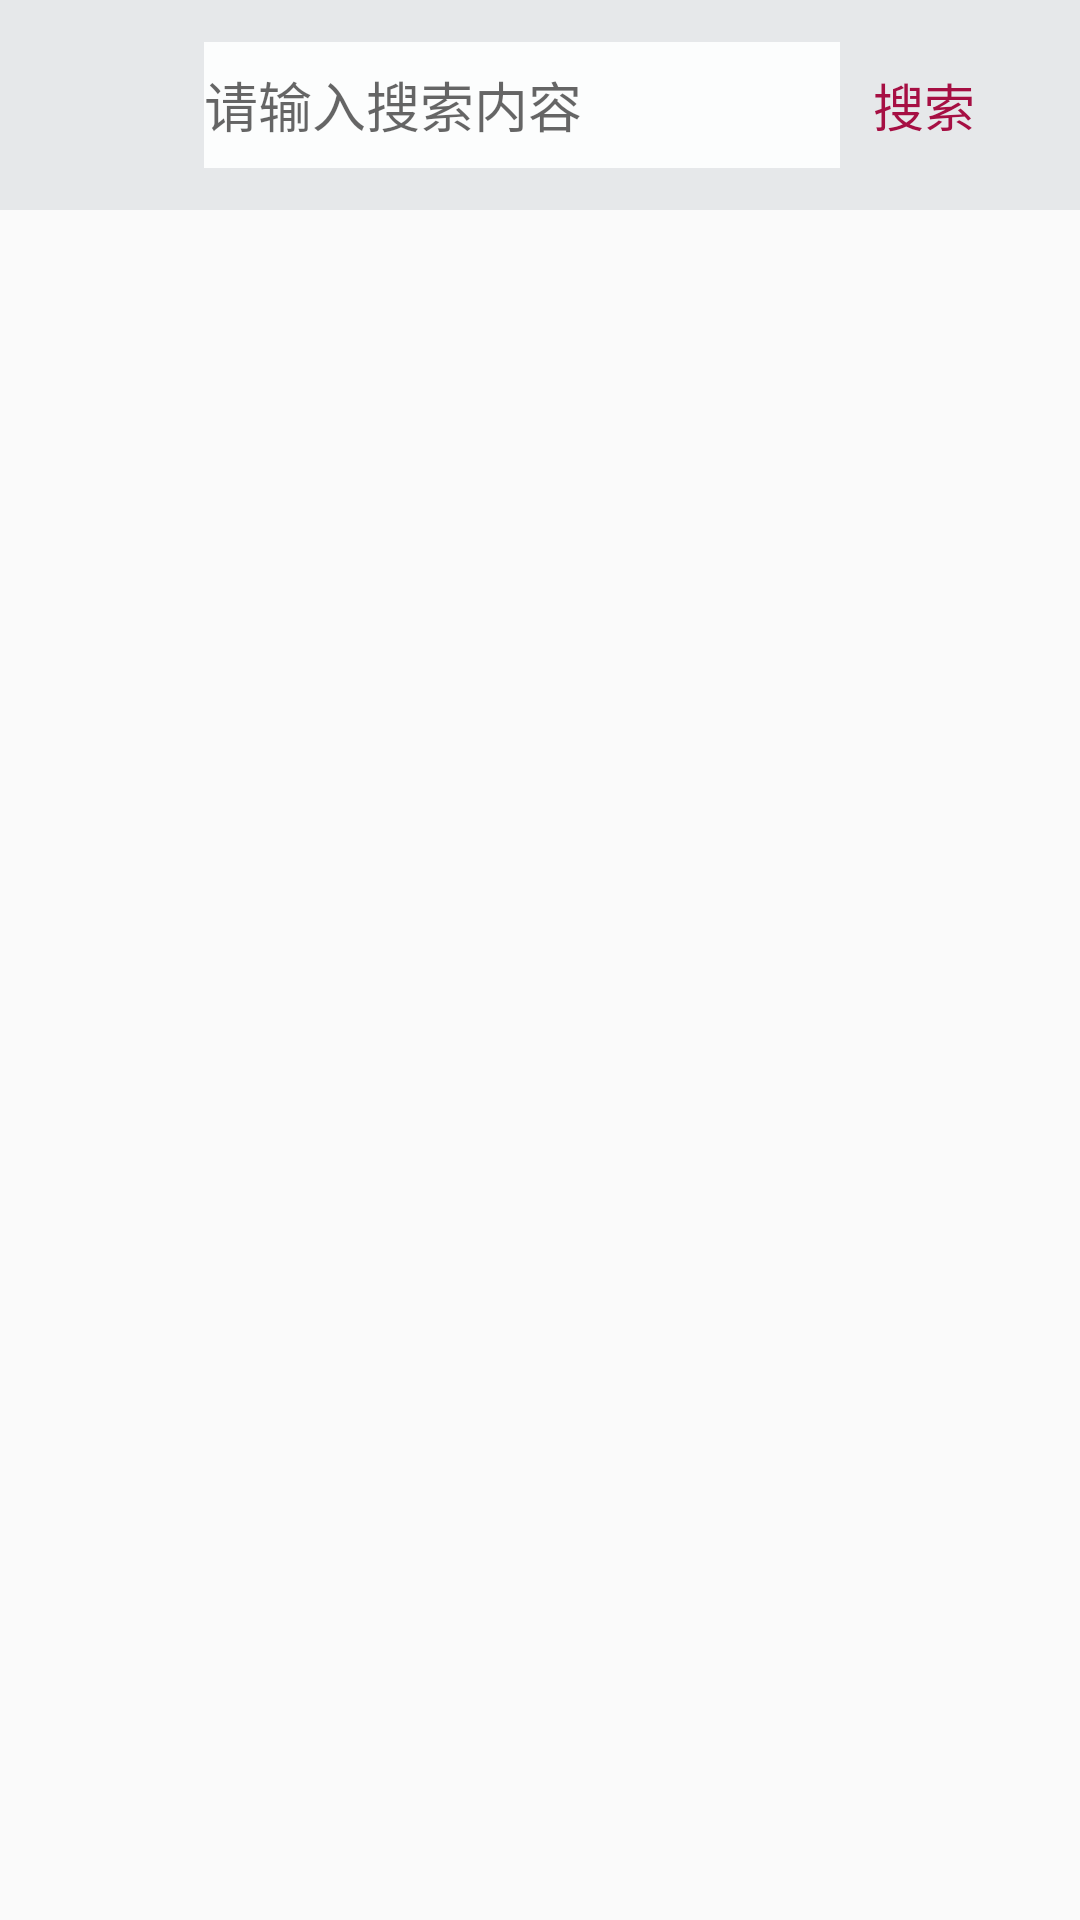

The Android layout XML behind this screen, and the referenced resources:
<!-- AndroidManifest.xml: application theme Theme.AppCompat.Light.NoActionBar -->
<!-- res/layout/activity_search.xml -->
<?xml version="1.0" encoding="utf-8"?>
<RelativeLayout xmlns:android="http://schemas.android.com/apk/res/android"
    xmlns:app="http://schemas.android.com/apk/res-auto"
    xmlns:tools="http://schemas.android.com/tools"
    android:layout_width="match_parent"
    android:layout_height="match_parent"
    tools:context=".SearchActivity">
    <RelativeLayout
        android:id="@+id/search_re1"
        android:layout_width="match_parent"
        android:layout_height="70dp"
        android:background="#E6E8EA">

        <RelativeLayout
            android:layout_width="match_parent"
            android:layout_height="42dp"
            android:layout_centerInParent="true"
            android:layout_marginLeft="50dp"
            android:background="@drawable/back3">
            <ImageView
                android:layout_width="35dp"
                android:layout_height="35dp"
                android:layout_centerVertical="true"
                android:layout_marginLeft="5dp"
                android:background="@drawable/ic_baseline_search_24"/>
            <EditText
                android:id="@+id/search_input"
                android:layout_marginLeft="43dp"
                android:layout_marginRight="55dp"
                android:layout_width="match_parent"
                android:layout_height="50dp"
                android:hint="请输入搜索内容"
                android:background="#FCFDFD"/>
            <TextView
                android:id="@+id/search_tv"
                android:layout_width="wrap_content"
                android:layout_height="wrap_content"
                android:text="搜索"
                android:layout_alignParentRight="true"
                android:layout_marginRight="10dp"
                android:textSize="17dp"
                android:textColor="#A60F43"
                android:layout_centerVertical="true"/>


        </RelativeLayout>
    </RelativeLayout>


    <ListView
        android:id="@+id/list_search"
        android:layout_below="@id/search_re1"
        android:layout_width="match_parent"
        android:layout_height="match_parent"
        />

</RelativeLayout>
<!-- resources referenced by this layout -->
<resources>
  <style name="Theme.AppCompat.Light.NoActionBar" parent="Theme.MaterialComponents.DayNight.DarkActionBar.Bridge">
          
  
          
          
          
          
          <item name="windowActionBar">false</item>
          <item name="windowNoTitle">true</item>
          <item name="colorPrimary">#F85826</item>
          <item name="colorPrimaryVariant">#E6E8EA</item>
          <item name="colorOnPrimary">#FBE206</item>
          
          <item name="colorSecondary">@color/teal_200</item>
          <item name="colorSecondaryVariant">@color/teal_700</item>
          <item name="colorOnSecondary">@color/black</item>
          
          <item name="android:statusBarColor" tools:targetApi="l">?attr/colorPrimaryVariant</item>
          
      </style>
  <color name="teal_200">#FF03DAC5</color>
  <color name="teal_700">#FF018786</color>
  <color name="black">#FF000000</color>
</resources>
